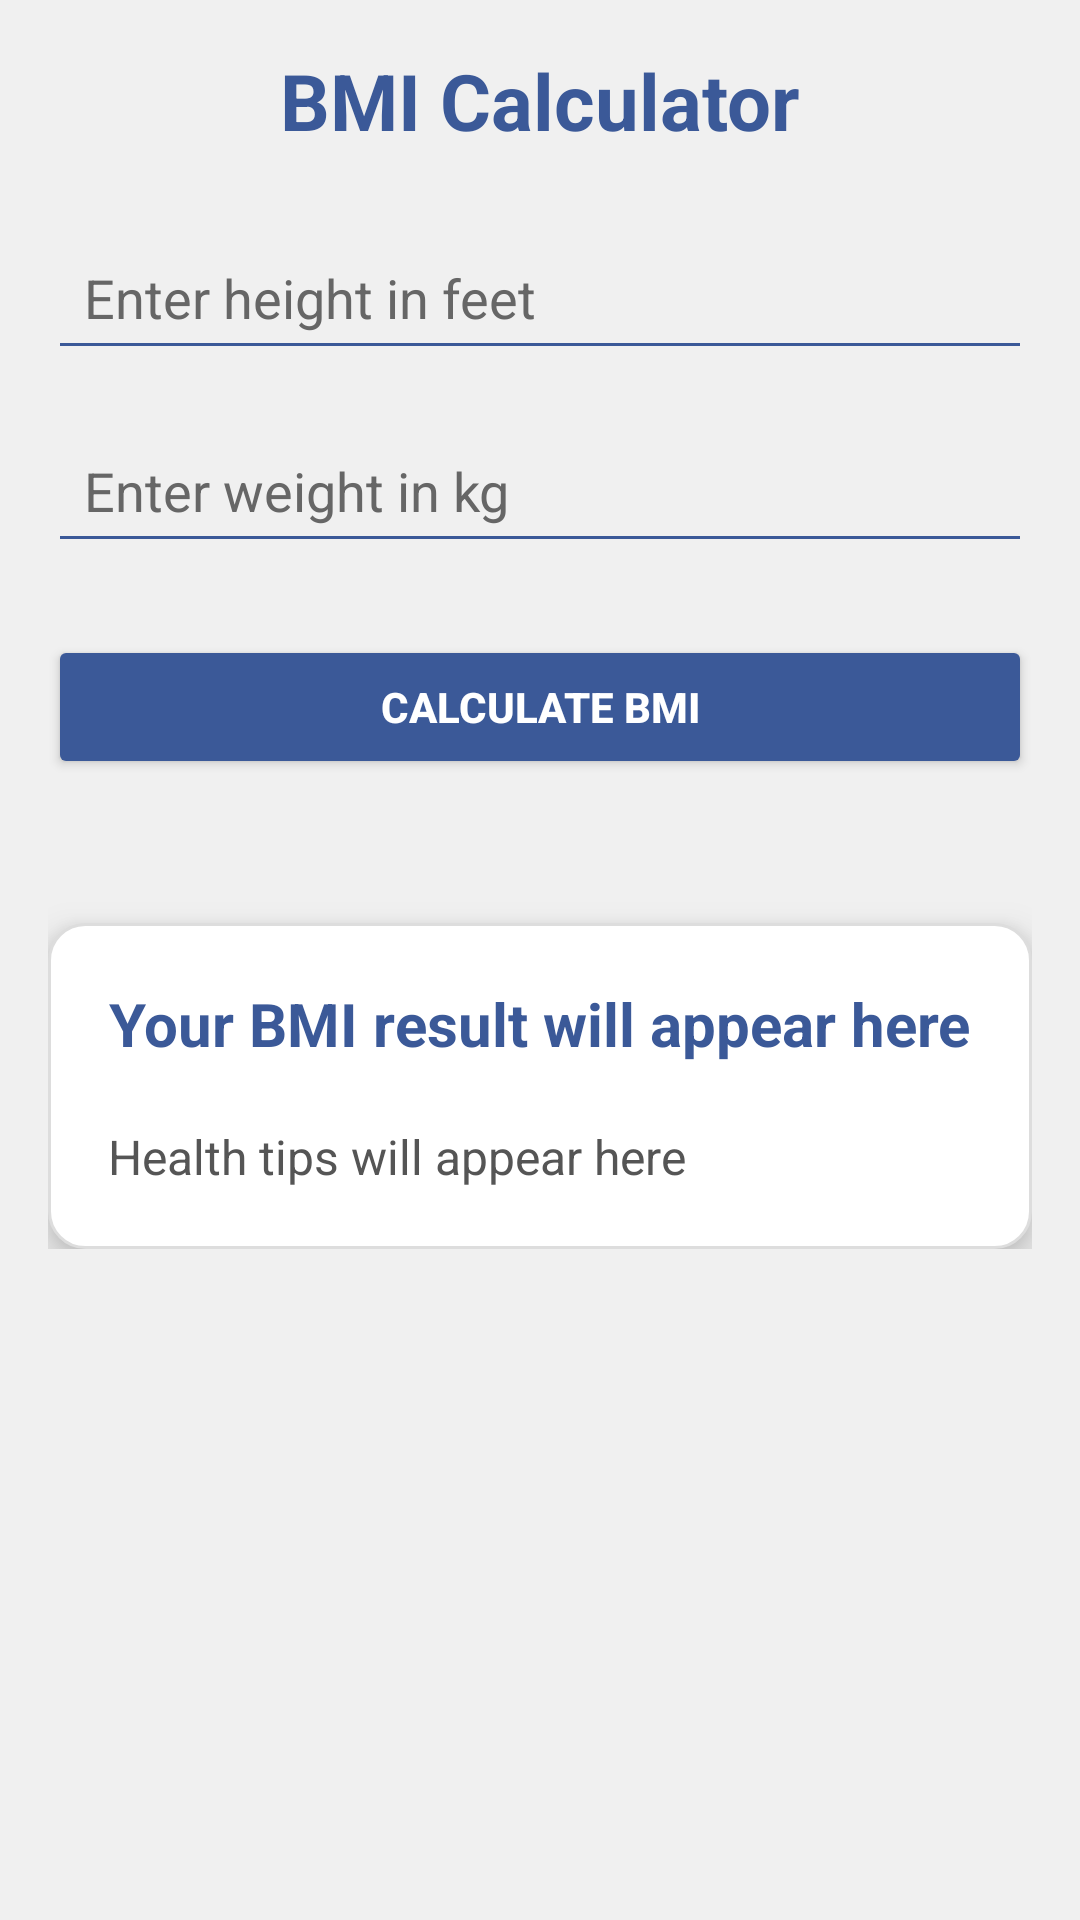

The Android layout XML behind this screen, and the referenced resources:
<!-- AndroidManifest.xml: application theme Theme.WellCheck -->
<!-- res/layout/fragment_settings.xml -->
<?xml version="1.0" encoding="utf-8"?>
<ScrollView
    xmlns:android="http://schemas.android.com/apk/res/android"
    xmlns:tools="http://schemas.android.com/tools"
    android:layout_width="match_parent"
    android:layout_height="match_parent"

    android:padding="16dp"
    android:background="#f0f0f0"
    tools:context=".SettingsFragment">

    <LinearLayout
        android:layout_width="match_parent"
        android:layout_height="wrap_content"
        android:orientation="vertical">

        
        <TextView
            android:layout_width="wrap_content"
            android:layout_height="wrap_content"
            android:text="BMI Calculator"
            android:textSize="26sp"
            android:textStyle="bold"
            android:textColor="#3b5998"
            android:layout_gravity="center_horizontal"
            android:paddingBottom="24dp"/>

        
        <EditText
            android:id="@+id/heightInput"
            android:layout_width="match_parent"
            android:layout_height="wrap_content"
            android:hint="Enter height in feet"
            android:inputType="numberDecimal"
            android:padding="12dp"
            android:backgroundTint="#3b5998"
            android:textColorHint="#666"
            android:textColor="#000"
            android:layout_marginBottom="16dp"/>

        
        <EditText
            android:id="@+id/weightInput"
            android:layout_width="match_parent"
            android:layout_height="wrap_content"
            android:hint="Enter weight in kg"
            android:inputType="numberDecimal"
            android:padding="12dp"
            android:backgroundTint="#3b5998"
            android:textColorHint="#666"
            android:textColor="#000"
            android:layout_marginBottom="24dp"/>

        
        <Button
            android:id="@+id/calculateButton"
            android:layout_width="match_parent"
            android:layout_height="wrap_content"
            android:text="Calculate BMI"
            android:textStyle="bold"
            android:textColor="#ffffff"
            android:backgroundTint="#3b5998"
            android:layout_marginBottom="24dp"
            android:padding="14dp"/>

        
        <LinearLayout
            android:layout_width="match_parent"
            android:layout_height="wrap_content"
            android:orientation="vertical"
            android:background="@drawable/card_background"
            android:padding="20dp"
            android:layout_marginTop="24dp"
            android:elevation="8dp">

            
            <TextView
                android:id="@+id/resultText"
                android:layout_width="wrap_content"
                android:layout_height="wrap_content"
                android:textSize="20sp"
                android:textStyle="bold"
                android:textColor="#3b5998"
                android:layout_gravity="center_horizontal"
                android:text="Your BMI result will appear here"
                android:paddingBottom="12dp"/>

            
            <TextView
                android:id="@+id/tipsText"
                android:layout_width="match_parent"
                android:layout_height="wrap_content"
                android:textSize="16sp"
                android:textColor="#555"
                android:text="Health tips will appear here"
                android:paddingTop="8dp"/>
        </LinearLayout>
    </LinearLayout>
</ScrollView>
<!-- resources referenced by this layout -->
<resources>
  <!-- drawable card_background (drawable) -->
  <?xml version="1.0" encoding="utf-8"?>
  <shape xmlns:android="http://schemas.android.com/apk/res/android">
      <solid android:color="#FFFFFF" />
      <corners android:radius="12dp" />
      <padding
          android:left="16dp"
          android:top="16dp"
          android:right="16dp"
          android:bottom="16dp" />
      <stroke
          android:width="1dp"
          android:color="#DDDDDD" />
  </shape>
  <style name="Theme.WellCheck" parent="android:Theme.Material.Light.NoActionBar">
          <item name="colorPrimary">@color/blue</item>
          <item name="colorPrimaryVariant">@color/blue</item>
          <item name="android:statusBarColor">@color/blue</item>
      </style>
  <color name="blue">#035efc</color>
</resources>
